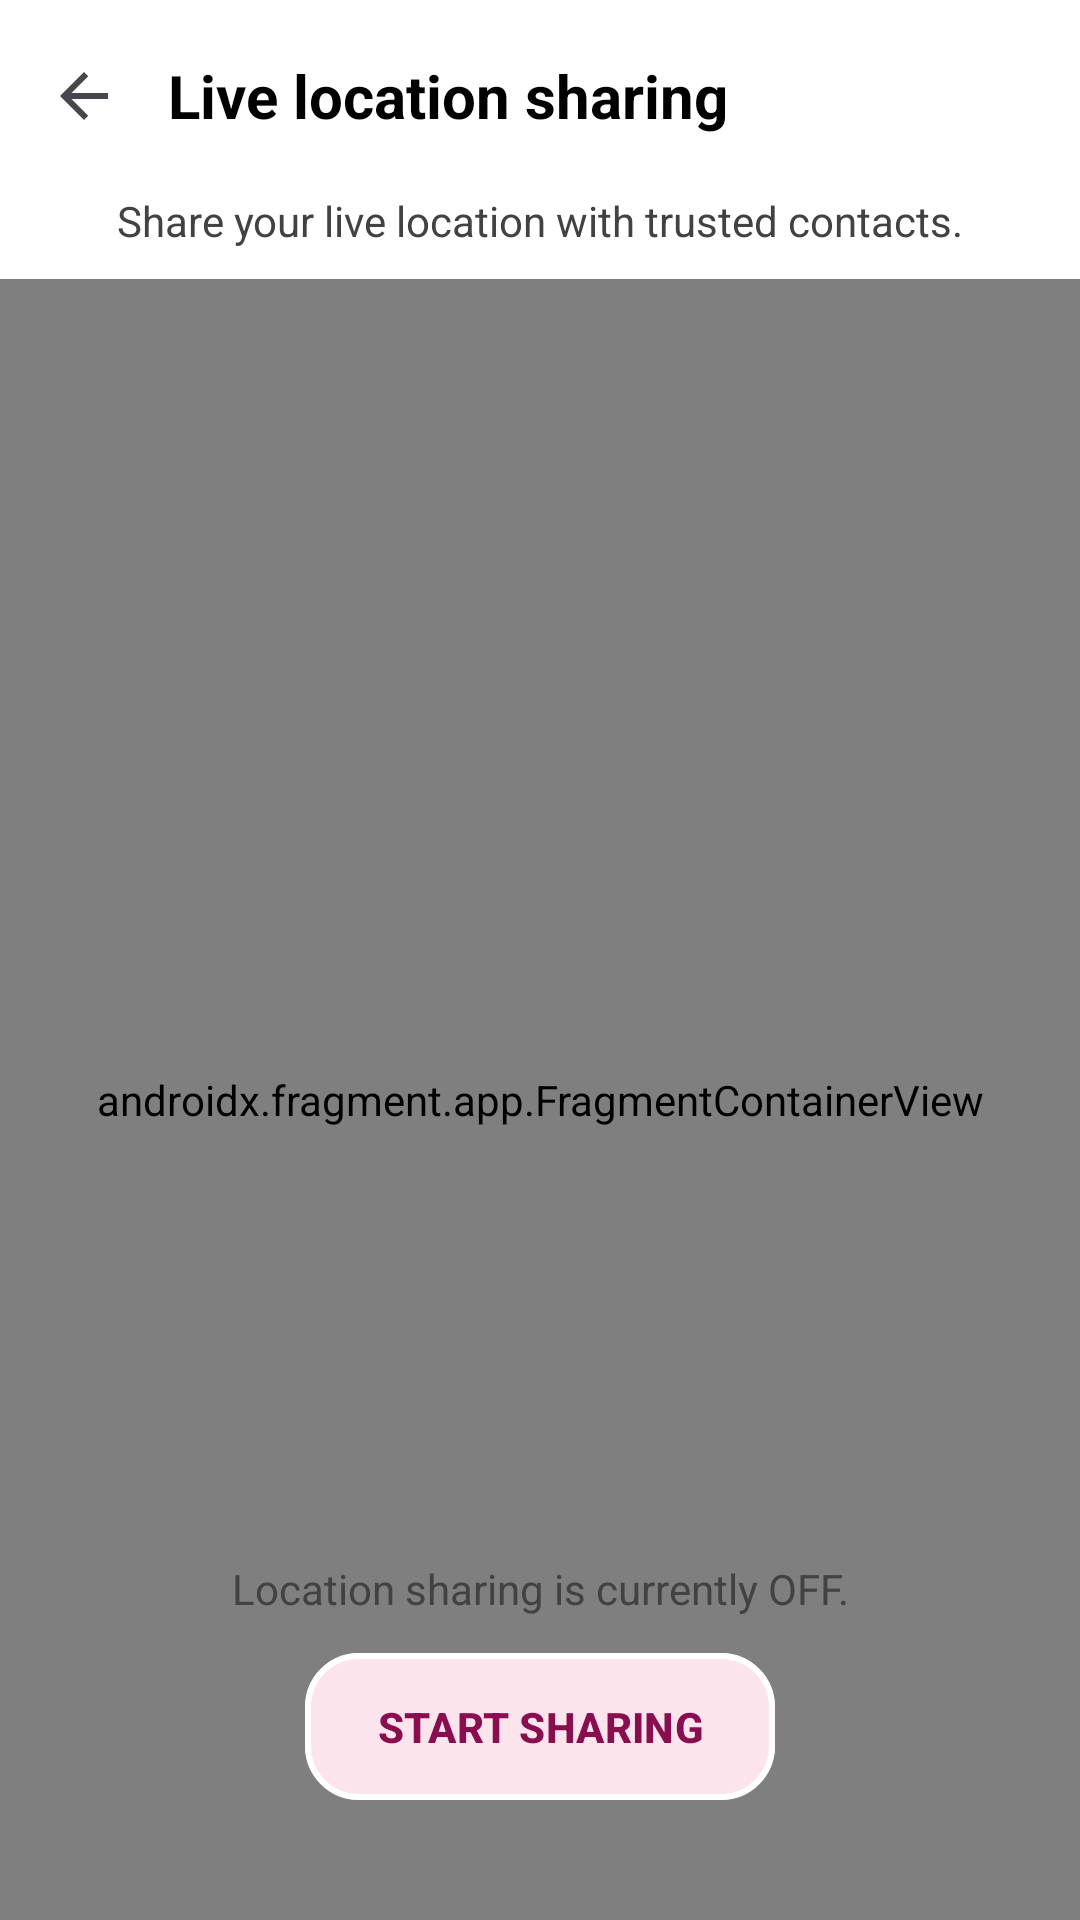

Write the Android layout XML for this screen, with the resource values it uses.
<!-- AndroidManifest.xml: application theme Theme.MyApp -->
<!-- res/layout/fragment_location.xml -->
<?xml version="1.0" encoding="utf-8"?>
<androidx.constraintlayout.widget.ConstraintLayout xmlns:android="http://schemas.android.com/apk/res/android"
    xmlns:app="http://schemas.android.com/apk/res-auto"
    xmlns:tools="http://schemas.android.com/tools"
    android:layout_width="match_parent"
    android:layout_height="match_parent"
    tools:context=".LocationFragment">

    <com.google.android.material.appbar.AppBarLayout
        android:id="@+id/app_bar_layout"
        android:layout_width="match_parent"
        android:layout_height="wrap_content"
        android:background="@color/white"
        android:elevation="4dp"
        app:layout_constraintTop_toTopOf="parent"
        app:layout_constraintStart_toStartOf="parent"
        app:layout_constraintEnd_toEndOf="parent">

        <androidx.appcompat.widget.Toolbar
            android:id="@+id/toolbar"
            android:layout_width="match_parent"
            android:layout_height="?attr/actionBarSize"
            android:background="@color/white"
            app:navigationIcon="@drawable/ic_arrow_back"
            app:titleTextAppearance="@style/TextAppearance.AppCompat.Widget.ActionBar.Title"
            app:titleTextColor="@android:color/black">

            <TextView
                android:id="@+id/toolbar_title"
                android:layout_width="wrap_content"
                android:layout_height="wrap_content"
                android:text="Live location sharing"
                android:textColor="@android:color/black"
                android:textSize="20sp"
                android:textStyle="bold"/>

        </androidx.appcompat.widget.Toolbar>
    </com.google.android.material.appbar.AppBarLayout>

    <TextView
        android:id="@+id/feature_description"
        android:layout_width="0dp"
        android:layout_height="wrap_content"
        android:text="Share your live location with trusted contacts."
        android:textColor="@color/grey_dark"
        android:textSize="14sp"
        android:background="@color/white"
        android:textAlignment="center"
        android:paddingBottom="10dp"
        app:layout_constraintTop_toBottomOf="@id/app_bar_layout"
        app:layout_constraintStart_toStartOf="parent"
        app:layout_constraintEnd_toEndOf="parent" />

    <androidx.fragment.app.FragmentContainerView
        android:id="@+id/map"
        android:name="com.google.android.gms.maps.SupportMapFragment"
        android:layout_width="0dp"
        android:layout_height="0dp"
        app:layout_constraintBottom_toBottomOf="parent"
        app:layout_constraintEnd_toEndOf="parent"
        app:layout_constraintStart_toStartOf="parent"
        app:layout_constraintTop_toBottomOf="@id/feature_description" />


    
        <TextView
            android:id="@+id/sharing_status_text"
            android:layout_width="wrap_content"
            android:layout_height="wrap_content"
            android:layout_marginBottom="8dp"
            android:text="Location sharing is currently OFF."
            android:textColor="@color/grey_dark"
            android:textSize="14sp"
            app:layout_constraintBottom_toTopOf="@id/share_to_emergency_button"
            app:layout_constraintEnd_toEndOf="parent"
            app:layout_constraintStart_toStartOf="parent" />

        <com.google.android.material.button.MaterialButton
            android:id="@+id/share_to_emergency_button"
            android:layout_width="wrap_content"
            android:layout_height="57dp"
            android:layout_marginBottom="36dp"
            android:paddingStart="24dp"
            android:paddingEnd="24dp"
            app:backgroundTint="@color/baby_pink"
            android:text="Start Sharing"
            android:textAllCaps="true"
            android:textColor="@color/dark_pink"
            app:cornerRadius="18dp"
            android:textStyle="bold"
            android:textSize="14sp"
            app:strokeColor="@color/surface_primary"
            app:strokeWidth="2dp"
            app:layout_constraintBottom_toBottomOf="@+id/map"
            app:layout_constraintEnd_toEndOf="parent"
            app:layout_constraintStart_toStartOf="parent" />

</androidx.constraintlayout.widget.ConstraintLayout>
<!-- resources referenced by this layout -->
<resources>
  <color name="baby_pink">#FCE4EC</color>
  <color name="dark_pink">#880E4F</color>
  <color name="grey_dark">#424242</color>
  <color name="surface_primary">#FFFFFF</color>
  <color name="white">#FFFFFF</color>
  <!-- drawable ic_arrow_back (drawable) -->
  <?xml version="1.0" encoding="utf-8"?>
  <vector xmlns:android="http://schemas.android.com/apk/res/android"
      android:width="24dp"
      android:height="24dp"
      android:viewportWidth="24"
      android:viewportHeight="24"
      android:tint="?attr/colorControlNormal">
    <path
        android:fillColor="@android:color/black"
        android:pathData="M20,11H7.83l5.59,-5.59L12,4l-8,8 8,8 1.41,-1.41L7.83,13H20v-2z"/>
  </vector>
  <style name="Theme.MyApp" parent="Base.Theme.MyApp" />
  <style name="Base.Theme.MyApp" parent="Theme.Material3.DayNight.NoActionBar">
          
          <item name="colorPrimary">@color/electric_blue</item>
          <item name="colorPrimaryVariant">@color/midnight_blue</item>
          <item name="colorOnPrimary">@color/white</item>
          
          
          <item name="android:statusBarColor">@color/surface_primary</item>
          <item name="android:windowLightStatusBar">true</item>
      </style>
  <color name="electric_blue">#EC407A</color>
  <color name="midnight_blue">#2C3E50</color>
</resources>
